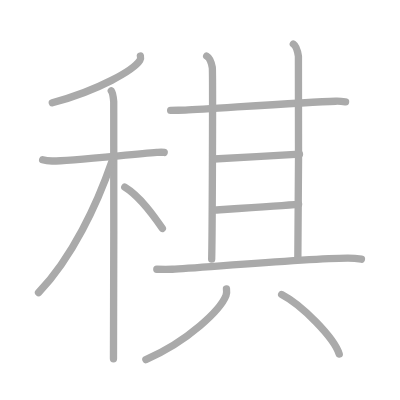
t = 0.00 s
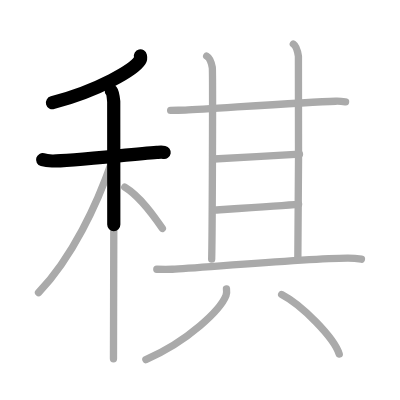
t = 2.50 s
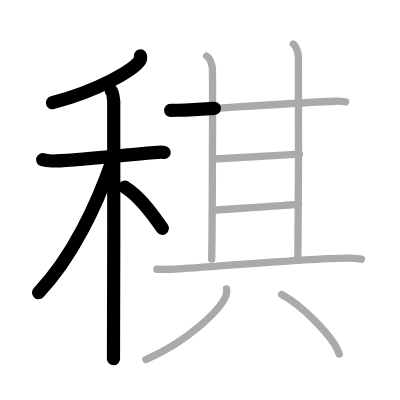
t = 5.25 s
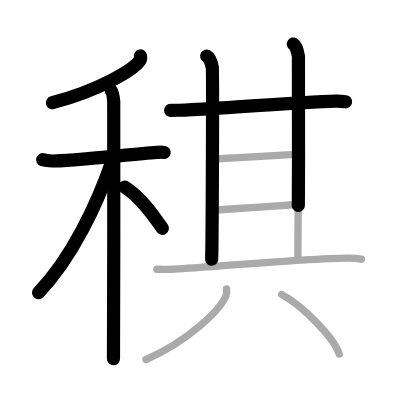
t = 7.75 s
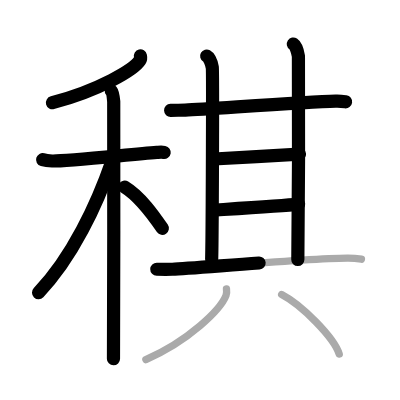
t = 10.50 s
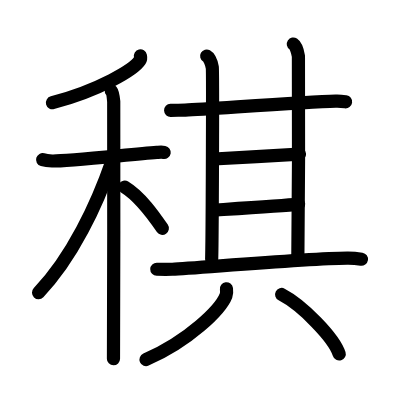
t = 13.00 s

The animated SVG that drew these frames (rendered in a browser with its animation timeline set to each time). Animation: 13 SMIL elements (animate=13); one cycle of 13.00 s.

<?xml version="1.0" standalone="no"?>
<!DOCTYPE svg PUBLIC "-//W3C//DTD SVG 1.1//EN"   "http://www.w3.org/Graphics/SVG/1.1/DTD/svg11.dtd">
<svg width="400px" height="400px"  version="1.1" xmlns="http://www.w3.org/2000/svg">
  <defs>
    <marker id="Triangle" viewBox="0 0 10 10" refX="0" refY="5" markerUnits="strokeWidth" markerWidth="3" style="stroke-opacity:0%;fill:#aaaaaa;" markerHeight="2" orient="auto">
      <path d="M 0 0 L 10 5 L 0 10 z" />
    </marker>
    
    <marker id="Arrow" viewBox="0 0 10 10" refX="5" refY="5" markerUnits="strokeWidth" markerWidth="1.8" style="stroke-opacity:0%;fill:#770000;" markerHeight="2" orient="auto">
      <path d="M 0 4 L 6 4 L 4 1 L 10 5 L 4 9 L 6 6 L 0 6 z" />
        <circle cx="5" cy="5" r="5" />
      </marker>
    
    <marker id="TriangleRed" viewBox="0 0 10 10" refX="0" refY="5" markerUnits="strokeWidth" markerWidth="3" style="stroke-opacity:0%;fill:#CC0000;" markerHeight="2" orient="auto">
      <path d="M 0 0 L 10 5 L 0 10 z" />
    </marker>
    
    <marker id="ArrowRed" viewBox="0 0 10 10" refX="5" refY="5" markerUnits="strokeWidth" markerWidth="1.8" style="stroke-opacity:0%;fill:#CC0000;" markerHeight="2" orient="auto">
      <path d="M 0 4 L 6 4 L 4 1 L 10 5 L 4 9 L 6 6 L 0 6 z" />
        <circle cx="5" cy="5" r="5" />
      </marker>
    
  </defs>
  
  <path style="fill:#ffffff; fill-opacity:100%; fill-rule:evenodd; stroke-width:0;" d="M 0 0 L 400px 0 L 400px 400px L 0 400px L 0 0" />

  <g transform="scale(3.6697247706422 3.6697247706422)">
<path style="fill:none; fill-opacity:0%; fill-rule:evenodd; stroke:#aaaaaa; stroke-opacity:100%; stroke-width: 1.5pt; stroke-linejoin:round; stroke-linecap:round;" d="M38.26 15.25c0.07 0.3 0.14 0.77-0.14 1.21C36.49 19 27.1 24.58 14.25 28"></path>
<path style="fill:none; fill-opacity:0%; fill-rule:evenodd; stroke:#aaaaaa; stroke-opacity:100%; stroke-width: 1.5pt; stroke-linejoin:round; stroke-linecap:round;" d="M11.62 43.52c0.41 0.12 1.49 0.31 2.58 0.35c2.98 0.12 21.06-1.75 28.52-2.33c1.08-0.08 1.35-0.12 2.03 0"></path>
<path style="fill:none; fill-opacity:0%; fill-rule:evenodd; stroke:#aaaaaa; stroke-opacity:100%; stroke-width: 1.5pt; stroke-linejoin:round; stroke-linecap:round;" d="M30.33 24.75c0.37 0.45 0.58 2.04 0.66 2.95c0.07 0.91 0 64.38-0.07 70.05"></path>
<path style="fill:none; fill-opacity:0%; fill-rule:evenodd; stroke:#aaaaaa; stroke-opacity:100%; stroke-width: 1.5pt; stroke-linejoin:round; stroke-linecap:round;" d="M30.5 44c-4.05 11.71-10.82 26.17-20 35.75"></path>
<path style="fill:none; fill-opacity:0%; fill-rule:evenodd; stroke:#aaaaaa; stroke-opacity:100%; stroke-width: 1.5pt; stroke-linejoin:round; stroke-linecap:round;" d="M34 51c4.3 2.62 7.94 7.88 10.25 11.25"></path>
<path style="fill:none; fill-opacity:0%; fill-rule:evenodd; stroke:#aaaaaa; stroke-opacity:100%; stroke-width: 1.5pt; stroke-linejoin:round; stroke-linecap:round;" d="M46.5 30.08c1.43-0.04 3.22-0.04 3.99-0.08c7.06-0.35 32.31-2.13 40.99-2.42c1.28-0.04 2.05 0.08 2.69 0.17"></path>
<path style="fill:none; fill-opacity:0%; fill-rule:evenodd; stroke:#aaaaaa; stroke-opacity:100%; stroke-width: 1.5pt; stroke-linejoin:round; stroke-linecap:round;" d="M56.32 15.28c0.85 0.48 1.36 2.15 1.53 3.11c0.17 0.96 0 46.27-0.17 52.24"></path>
<path style="fill:none; fill-opacity:0%; fill-rule:evenodd; stroke:#aaaaaa; stroke-opacity:100%; stroke-width: 1.5pt; stroke-linejoin:round; stroke-linecap:round;" d="M79.93 12c0.77 0.51 1.23 2.31 1.39 3.34c0.15 1.03 0 48.97-0.16 55.39"></path>
<path style="fill:none; fill-opacity:0%; fill-rule:evenodd; stroke:#aaaaaa; stroke-opacity:100%; stroke-width: 1.5pt; stroke-linejoin:round; stroke-linecap:round;" d="M58.25 43.32c3.13-0.12 20.42-1.2 23.36-1.32"></path>
<path style="fill:none; fill-opacity:0%; fill-rule:evenodd; stroke:#aaaaaa; stroke-opacity:100%; stroke-width: 1.5pt; stroke-linejoin:round; stroke-linecap:round;" d="M57.99 57.27c3.7-0.24 19.06-1.15 23.38-1.63"></path>
<path style="fill:none; fill-opacity:0%; fill-rule:evenodd; stroke:#aaaaaa; stroke-opacity:100%; stroke-width: 1.5pt; stroke-linejoin:round; stroke-linecap:round;" d="M42.73 73.37c1.56 0.04 3.12 0.05 4.24 0c6.35-0.27 36.03-2.92 47.65-3.03c1.84-0.02 2.95 0.15 3.87 0.3"></path>
<path style="fill:none; fill-opacity:0%; fill-rule:evenodd; stroke:#aaaaaa; stroke-opacity:100%; stroke-width: 1.5pt; stroke-linejoin:round; stroke-linecap:round;" d="M61.71 78.71c0.06 0.45 0.13 1.17-0.12 1.83C60.09 84.38 51.5 92.83 39.75 98"></path>
<path style="fill:none; fill-opacity:0%; fill-rule:evenodd; stroke:#aaaaaa; stroke-opacity:100%; stroke-width: 1.5pt; stroke-linejoin:round; stroke-linecap:round;" d="M76.75 80.25c5.54 2.87 14.3 11.77 15.69 16.23"></path>

<path style="fill:none; fill-opacity:0%; fill-rule:evenodd; stroke:#000000; stroke-opacity:100%; stroke-width: 2.7pt; stroke-linejoin:round; stroke-linecap:round;" d="M38.26 15.25c0.07 0.3 0.14 0.77-0.14 1.21C36.49 19 27.1 24.58 14.25 28" pathLength="100" stroke-dashoffset="100" stroke-dasharray="100 105"><animate id="dashAnim1" attributeName="stroke-dashoffset" from="100" to="0" dur="1s" calcMode="linear" fill="freeze"/></path>
<path style="fill:none; fill-opacity:0%; fill-rule:evenodd; stroke:#000000; stroke-opacity:100%; stroke-width: 2.7pt; stroke-linejoin:round; stroke-linecap:round;" d="M11.62 43.52c0.41 0.12 1.49 0.31 2.58 0.35c2.98 0.12 21.06-1.75 28.52-2.33c1.08-0.08 1.35-0.12 2.03 0" pathLength="100" stroke-dashoffset="100" stroke-dasharray="100 105"><animate id="dashAnim2" attributeName="stroke-dashoffset" from="100" to="0" dur="1s" calcMode="linear" begin="dashAnim1.end" fill="freeze"/></path>
<path style="fill:none; fill-opacity:0%; fill-rule:evenodd; stroke:#000000; stroke-opacity:100%; stroke-width: 2.7pt; stroke-linejoin:round; stroke-linecap:round;" d="M30.33 24.75c0.37 0.45 0.58 2.04 0.66 2.95c0.07 0.91 0 64.38-0.07 70.05" pathLength="100" stroke-dashoffset="100" stroke-dasharray="100 105"><animate id="dashAnim3" attributeName="stroke-dashoffset" from="100" to="0" dur="1s" calcMode="linear" begin="dashAnim2.end" fill="freeze"/></path>
<path style="fill:none; fill-opacity:0%; fill-rule:evenodd; stroke:#000000; stroke-opacity:100%; stroke-width: 2.7pt; stroke-linejoin:round; stroke-linecap:round;" d="M30.5 44c-4.05 11.71-10.82 26.17-20 35.75" pathLength="100" stroke-dashoffset="100" stroke-dasharray="100 105"><animate id="dashAnim4" attributeName="stroke-dashoffset" from="100" to="0" dur="1s" calcMode="linear" begin="dashAnim3.end" fill="freeze"/></path>
<path style="fill:none; fill-opacity:0%; fill-rule:evenodd; stroke:#000000; stroke-opacity:100%; stroke-width: 2.7pt; stroke-linejoin:round; stroke-linecap:round;" d="M34 51c4.3 2.62 7.94 7.88 10.25 11.25" pathLength="100" stroke-dashoffset="100" stroke-dasharray="100 105"><animate id="dashAnim5" attributeName="stroke-dashoffset" from="100" to="0" dur="1s" calcMode="linear" begin="dashAnim4.end" fill="freeze"/></path>
<path style="fill:none; fill-opacity:0%; fill-rule:evenodd; stroke:#000000; stroke-opacity:100%; stroke-width: 2.7pt; stroke-linejoin:round; stroke-linecap:round;" d="M46.5 30.08c1.43-0.04 3.22-0.04 3.99-0.08c7.06-0.35 32.31-2.13 40.99-2.42c1.28-0.04 2.05 0.08 2.69 0.17" pathLength="100" stroke-dashoffset="100" stroke-dasharray="100 105"><animate id="dashAnim6" attributeName="stroke-dashoffset" from="100" to="0" dur="1s" calcMode="linear" begin="dashAnim5.end" fill="freeze"/></path>
<path style="fill:none; fill-opacity:0%; fill-rule:evenodd; stroke:#000000; stroke-opacity:100%; stroke-width: 2.7pt; stroke-linejoin:round; stroke-linecap:round;" d="M56.32 15.28c0.85 0.48 1.36 2.15 1.53 3.11c0.17 0.96 0 46.27-0.17 52.24" pathLength="100" stroke-dashoffset="100" stroke-dasharray="100 105"><animate id="dashAnim7" attributeName="stroke-dashoffset" from="100" to="0" dur="1s" calcMode="linear" begin="dashAnim6.end" fill="freeze"/></path>
<path style="fill:none; fill-opacity:0%; fill-rule:evenodd; stroke:#000000; stroke-opacity:100%; stroke-width: 2.7pt; stroke-linejoin:round; stroke-linecap:round;" d="M79.93 12c0.77 0.51 1.23 2.31 1.39 3.34c0.15 1.03 0 48.97-0.16 55.39" pathLength="100" stroke-dashoffset="100" stroke-dasharray="100 105"><animate id="dashAnim8" attributeName="stroke-dashoffset" from="100" to="0" dur="1s" calcMode="linear" begin="dashAnim7.end" fill="freeze"/></path>
<path style="fill:none; fill-opacity:0%; fill-rule:evenodd; stroke:#000000; stroke-opacity:100%; stroke-width: 2.7pt; stroke-linejoin:round; stroke-linecap:round;" d="M58.25 43.32c3.13-0.12 20.42-1.2 23.36-1.32" pathLength="100" stroke-dashoffset="100" stroke-dasharray="100 105"><animate id="dashAnim9" attributeName="stroke-dashoffset" from="100" to="0" dur="1s" calcMode="linear" begin="dashAnim8.end" fill="freeze"/></path>
<path style="fill:none; fill-opacity:0%; fill-rule:evenodd; stroke:#000000; stroke-opacity:100%; stroke-width: 2.7pt; stroke-linejoin:round; stroke-linecap:round;" d="M57.99 57.27c3.7-0.24 19.06-1.15 23.38-1.63" pathLength="100" stroke-dashoffset="100" stroke-dasharray="100 105"><animate id="dashAnim10" attributeName="stroke-dashoffset" from="100" to="0" dur="1s" calcMode="linear" begin="dashAnim9.end" fill="freeze"/></path>
<path style="fill:none; fill-opacity:0%; fill-rule:evenodd; stroke:#000000; stroke-opacity:100%; stroke-width: 2.7pt; stroke-linejoin:round; stroke-linecap:round;" d="M42.73 73.37c1.56 0.04 3.12 0.05 4.24 0c6.35-0.27 36.03-2.92 47.65-3.03c1.84-0.02 2.95 0.15 3.87 0.3" pathLength="100" stroke-dashoffset="100" stroke-dasharray="100 105"><animate id="dashAnim11" attributeName="stroke-dashoffset" from="100" to="0" dur="1s" calcMode="linear" begin="dashAnim10.end" fill="freeze"/></path>
<path style="fill:none; fill-opacity:0%; fill-rule:evenodd; stroke:#000000; stroke-opacity:100%; stroke-width: 2.7pt; stroke-linejoin:round; stroke-linecap:round;" d="M61.71 78.71c0.06 0.45 0.13 1.17-0.12 1.83C60.09 84.38 51.5 92.83 39.75 98" pathLength="100" stroke-dashoffset="100" stroke-dasharray="100 105"><animate id="dashAnim12" attributeName="stroke-dashoffset" from="100" to="0" dur="1s" calcMode="linear" begin="dashAnim11.end" fill="freeze"/></path>
<path style="fill:none; fill-opacity:0%; fill-rule:evenodd; stroke:#000000; stroke-opacity:100%; stroke-width: 2.7pt; stroke-linejoin:round; stroke-linecap:round;" d="M76.75 80.25c5.54 2.87 14.3 11.77 15.69 16.23" pathLength="100" stroke-dashoffset="100" stroke-dasharray="100 105"><animate id="dashAnim13" attributeName="stroke-dashoffset" from="100" to="0" dur="1s" calcMode="linear" begin="dashAnim12.end" fill="freeze"/></path>

</g>

</svg>  
          
